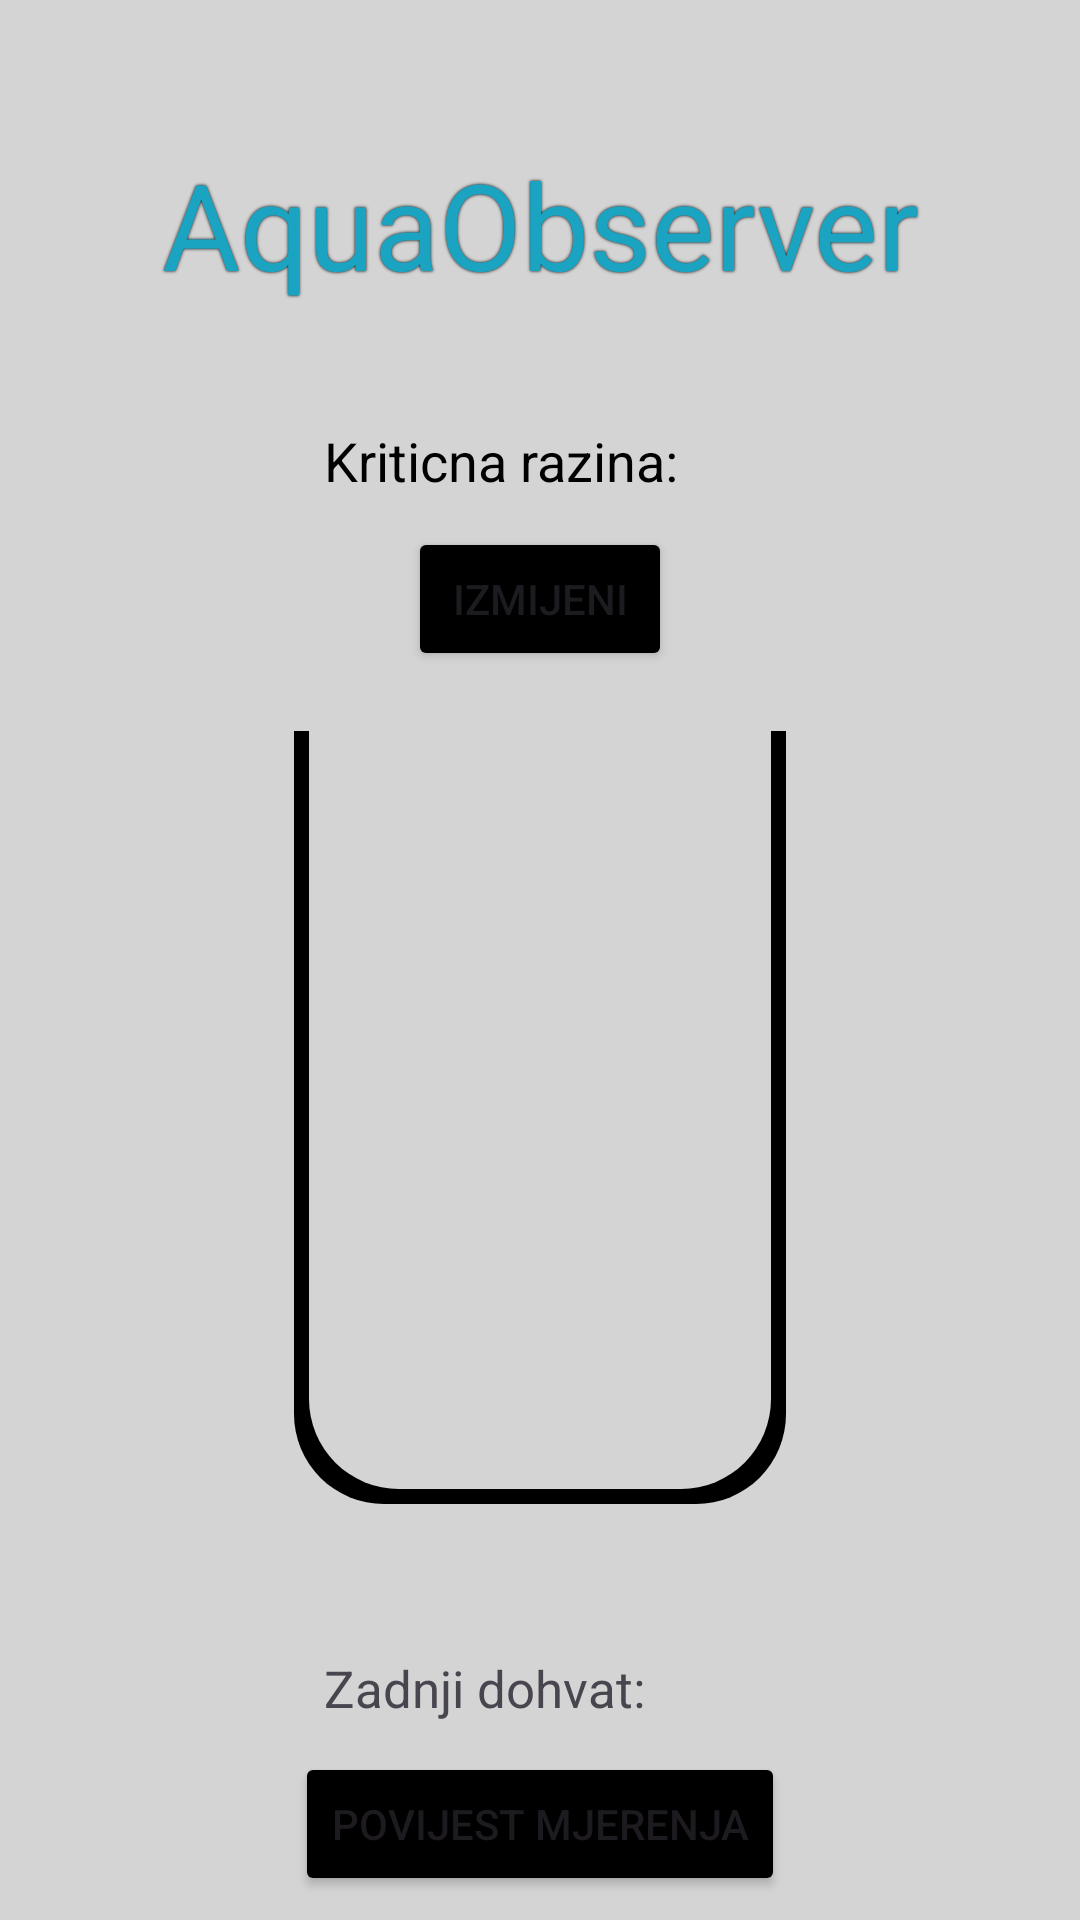

Write the Android layout XML for this screen, with the resource values it uses.
<!-- AndroidManifest.xml: application theme Theme.example -->
<!-- res/layout/activity_main.xml -->
<?xml version="1.0" encoding="utf-8"?>
<LinearLayout xmlns:android="http://schemas.android.com/apk/res/android"
    xmlns:app="http://schemas.android.com/apk/res-auto"
    xmlns:tools="http://schemas.android.com/tools"
    android:layout_width="match_parent"
    android:layout_height="match_parent"
    android:background="@color/backgroundColor"
    android:orientation="vertical"
    android:padding="8dp"
    tools:context=".MainActivity">

    <TextView
        android:id="@+id/tv_Title"
        android:layout_width="match_parent"
        android:layout_height="wrap_content"
        android:layout_gravity="center"
        android:layout_marginTop="40dp"
        android:gravity="center"
        android:shadowColor="#000000"
        android:shadowRadius="2"
        android:text="@string/app_name"
        android:textColor="@color/titleColor"
        android:textSize="40sp" />

    <LinearLayout
        android:layout_width="match_parent"
        android:layout_height="wrap_content"
        android:layout_marginHorizontal="100dp"
        android:layout_marginTop="40dp"
        android:layout_marginBottom="10dp"
        android:orientation="horizontal">
        <TextView
            android:layout_width="wrap_content"
            android:layout_height="wrap_content"
            android:text="@string/critical_level"
            android:textColor="@color/black"
            android:textSize="18sp" />
        <TextView
            android:id="@+id/tv_critical_level_result"
            android:layout_width="match_parent"
            android:layout_height="wrap_content"
            android:gravity="end"
            android:textColor="@color/black"
            android:textSize="18sp" />
    </LinearLayout>

    <Button
        android:id="@+id/btn_change_critical_level"
        android:layout_width="wrap_content"
        android:layout_height="wrap_content"
        android:layout_gravity="center"
        android:backgroundTint="@color/black"
        android:text="@string/btn_change_critical_level" />

    <androidx.constraintlayout.widget.ConstraintLayout
        android:layout_width="match_parent"
        android:layout_height="0dp"
        android:layout_marginVertical="20dp"
        android:layout_gravity="center"
        android:paddingHorizontal="90dp"
        android:layout_weight="1" >
        <ProgressBar
            android:id="@+id/bucket_progress"
            style="?android:attr/progressBarStyleHorizontal"
            android:layout_width="match_parent"
            android:layout_height="match_parent"
            android:progressDrawable="@drawable/bucket_shape"
            app:layout_constraintBottom_toBottomOf="parent"
            app:layout_constraintEnd_toEndOf="parent"
            app:layout_constraintStart_toStartOf="parent"
            app:layout_constraintTop_toTopOf="parent" />


        <TextView
            android:id="@+id/tv_bucket"
            android:layout_width="wrap_content"
            android:layout_height="wrap_content"
            android:textSize="30sp"
            app:layout_constraintBottom_toBottomOf="parent"
            app:layout_constraintEnd_toEndOf="parent"
            app:layout_constraintStart_toStartOf="parent"
            app:layout_constraintTop_toTopOf="parent" />
    </androidx.constraintlayout.widget.ConstraintLayout>
    <LinearLayout
        android:layout_width="match_parent"
        android:layout_height="wrap_content"
        android:orientation="horizontal"
        android:paddingHorizontal="120dp"
        android:paddingVertical="10dp"
        android:gravity="center">

        <TextView
            android:id="@+id/tvCriticalIndicator"
            android:layout_width="wrap_content"
            android:layout_height="wrap_content"
            android:text="Kritična razina!"
            android:textColor="#FF0000"
            android:textSize="20sp"
            android:layout_gravity="center"
            android:gravity="center"
            android:visibility="gone"
            />

    </LinearLayout>


    <LinearLayout
        android:layout_width="match_parent"
        android:layout_height="wrap_content"
        android:orientation="horizontal"
        android:paddingHorizontal="120dp"
        android:paddingVertical="10dp"

        android:visibility="gone">


        <TextView
            android:layout_width="wrap_content"
            android:layout_height="wrap_content"
            android:text="@string/max_level"
            android:textSize="14sp" />
        <TextView
            android:id="@+id/tv_max_volume_result"
            android:layout_width="match_parent"
            android:layout_height="wrap_content"
            android:gravity="end"
            android:textSize="14sp" />
    </LinearLayout>

    <LinearLayout
        android:layout_width="match_parent"
        android:layout_height="wrap_content"
        android:orientation="horizontal"
        android:paddingHorizontal="100dp"
        android:paddingVertical="10dp"

        android:visibility="gone">
        <TextView
            android:layout_width="wrap_content"
            android:layout_height="wrap_content"
            android:text="@string/curr_level"
            android:textSize="14sp" />
        <TextView
            android:id="@+id/tv_current_volume_result"
            android:layout_width="match_parent"
            android:layout_height="wrap_content"
            android:gravity="end"
            android:textSize="14sp" />
    </LinearLayout>

    <LinearLayout
        android:layout_width="match_parent"
        android:layout_height="wrap_content"
        android:orientation="horizontal"
        android:paddingHorizontal="100dp"
        android:paddingVertical="10dp">
        <TextView
            android:layout_width="wrap_content"
            android:layout_height="wrap_content"
            android:text="@string/last_updated"
            android:textSize="17sp" />
        <TextView
            android:id="@+id/tv_last_update_result"
            android:layout_width="match_parent"
            android:layout_height="wrap_content"
            android:gravity="end"
            android:textSize="16sp"
            android:layout_marginLeft="1sp"/>

    </LinearLayout>

    <Button
        android:id="@+id/btn_measurement_history"
        android:layout_width="wrap_content"
        android:layout_height="wrap_content"
        android:layout_gravity="center"
        android:backgroundTint="@color/black"
        android:text="@string/btn_measure_history" />

</LinearLayout>
<!-- resources referenced by this layout -->
<resources>
  <color name="backgroundColor">#D4D4D4</color>
  <color name="black">#FF000000</color>
  <color name="titleColor">#1AA4C2</color>
  <!-- drawable bucket_shape (drawable) -->
  <?xml version="1.0" encoding="utf-8"?>
  <layer-list xmlns:android="http://schemas.android.com/apk/res/android">
  
      <item>
          <shape android:shape="rectangle">
              <corners
                  android:bottomLeftRadius="30dp"
                  android:bottomRightRadius="30dp" />
              <solid android:color="@color/black" />
          </shape>
      </item>
  
      <item
          android:left="5dp"
          android:bottom="5dp"
          android:right="5dp"
          android:id="@android:id/background">
          <shape android:shape="rectangle">
              <corners
                  android:bottomLeftRadius="30dp"
                  android:bottomRightRadius="30dp" />
              <solid android:color="@color/backgroundColor" />
          </shape>
      </item>
  
      <item
          android:left="5dp"
          android:bottom="5dp"
          android:right="5dp"
          android:id="@android:id/progress">
          <clip android:clipOrientation="vertical" android:gravity="bottom">
              <shape android:shape="rectangle">
                  <corners
                      android:bottomLeftRadius="30dp"
                      android:bottomRightRadius="30dp" />
                  <solid android:color="@color/titleColor" />
              </shape>
          </clip>
      </item>
  
  </layer-list>
  <string name="app_name">AquaObserver</string>
  <string name="btn_change_critical_level">Izmijeni</string>
  <string name="btn_measure_history">Povijest mjerenja</string>
  <string name="critical_level">Kriticna razina:</string>
  <string name="curr_level">Trenutna kolicina:</string>
  <string name="last_updated">Zadnji dohvat:</string>
  <string name="max_level">Max kolicina:</string>
  <style name="Theme.example" parent="Base.Theme.example" />
  <style name="Base.Theme.example" parent="Theme.Material3.DayNight.NoActionBar">
          
          
      </style>
</resources>
